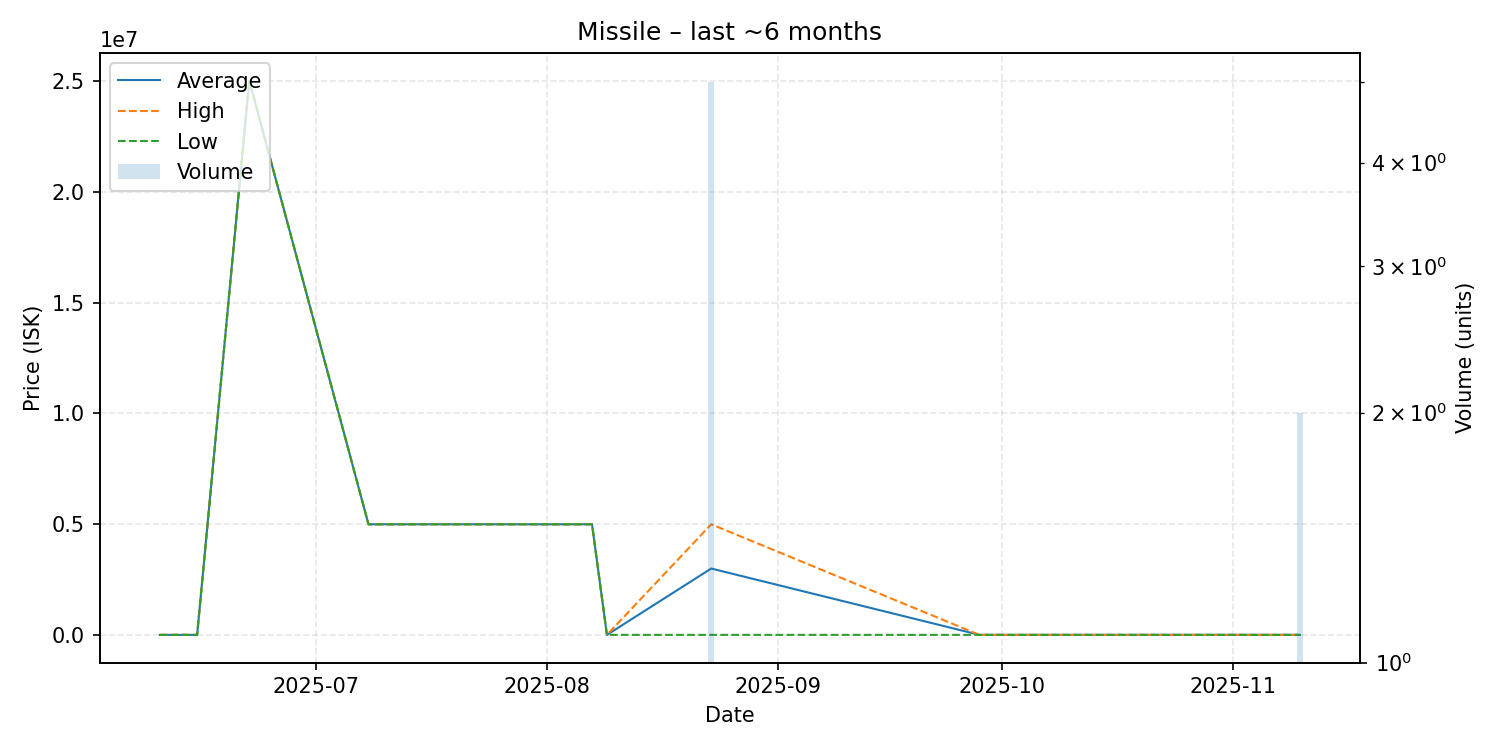

The table this chart was drawn from, first rows:
date, average, highest, lowest, order_count, volume
2025-06-10, 14310, 14310, 14310, 1, 1
2025-06-15, 14330, 14330, 14330, 1, 1
2025-06-22, 25000000, 25000000, 25000000, 1, 1
2025-07-08, 5000000, 5000000, 5000000, 1, 1
2025-07-15, 5000000, 5000000, 5000000, 1, 1
2025-08-07, 5000000, 5000000, 5000000, 1, 1
2025-08-09, 14430, 14430, 14430, 1, 1
2025-08-23, 3005836, 5000000, 14590, 4, 5
2025-09-28, 14660, 14660, 14660, 1, 1
2025-10-02, 14660, 14660, 14660, 1, 1
2025-10-29, 14660, 14660, 14660, 1, 1
2025-10-30, 14660, 14660, 14660, 1, 1
2025-11-10, 14600, 14600, 14600, 1, 2
